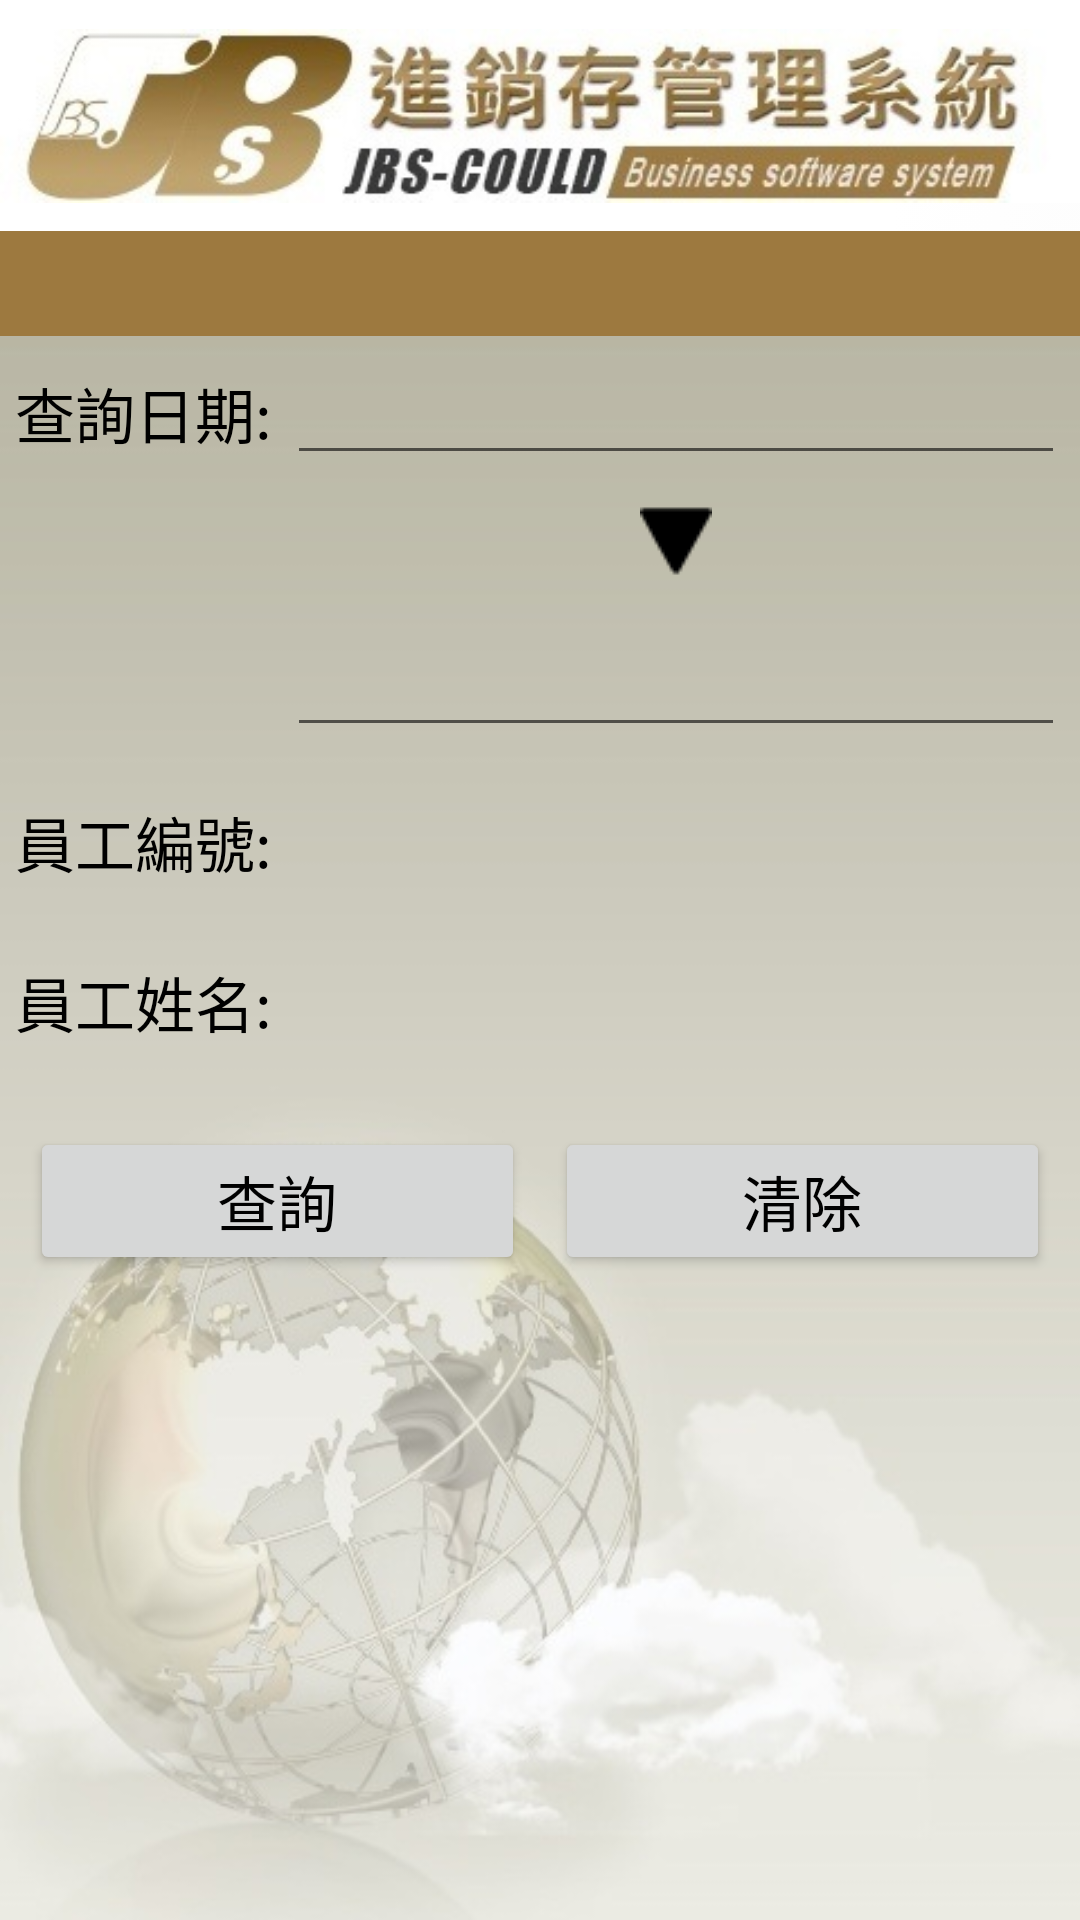

Write the Android layout XML for this screen, with the resource values it uses.
<!-- AndroidManifest.xml: application theme Theme.AppCompat.Light.NoActionBar -->
<!-- res/layout/activity_search_check_condition.xml -->
<?xml version="1.0" encoding="utf-8"?>
<LinearLayout xmlns:android="http://schemas.android.com/apk/res/android"
    xmlns:tools="http://schemas.android.com/tools"
    android:layout_width="match_parent"
    android:layout_height="match_parent"
    android:orientation="vertical"
    android:background="@drawable/app_bg_white"
    tools:context="com.example.leo.ci_app.SearchCheckIn.SearchCondition"
    android:baselineAligned="false">

    <ImageView
        android:layout_width="match_parent"
        android:layout_height="wrap_content"
        android:scaleType="centerInside"
        android:id="@+id/title"
        android:src="@drawable/app_bg_h" />

    <LinearLayout
        android:layout_width="match_parent"
        android:layout_height="match_parent"
        android:background="@drawable/app_bg_b"
        android:orientation="vertical">

        <LinearLayout
            android:id="@+id/pageLabel"
            android:layout_width="match_parent"
            android:layout_height="35dp"
            android:background="@drawable/button_background"
            android:orientation="horizontal">

            <Button
                android:layout_width="0dp"
                android:layout_height="fill_parent"
                android:layout_weight="1"
                android:background="#00000000"
                android:onClick="onJPMune" />

            <TextView
                android:layout_width="0dp"
                android:layout_height="fill_parent"
                android:layout_weight="1" />

            <Button
                android:layout_width="0dp"
                android:layout_height="fill_parent"
                android:layout_weight="1"
                android:background="#00000000"
                android:onClick="onPrve" />
        </LinearLayout>
        <LinearLayout
            android:layout_width="match_parent"
            android:layout_height="wrap_content"
            android:layout_marginBottom="5dp"
            android:layout_marginLeft="5dp"
            android:layout_marginRight="5dp"
            android:layout_marginTop="5dp">

            <TextView
                android:id="@+id/l3"
                style="@style/TextViewStyle"
                android:layout_width="wrap_content"
                android:layout_height="wrap_content"
                android:layout_marginRight="5dp"
                android:text="查詢日期:" />

            <EditText
                android:id="@+id/date1"
                android:layout_width="match_parent"
                android:layout_height="wrap_content"
                android:inputType="number"/>

        </LinearLayout>

        <LinearLayout
            android:layout_width="match_parent"
            android:layout_height="wrap_content"
            android:layout_marginBottom="5dp"
            android:layout_marginLeft="5dp"
            android:layout_marginRight="5dp"
            android:layout_marginTop="5dp">

            <TextView
                style="@style/TextViewStyle"
                android:layout_width="wrap_content"
                android:layout_height="wrap_content"
                android:layout_marginRight="5dp"
                android:text="查詢日期:"
                android:id="@+id/date4"
                android:visibility="invisible" />

            <ImageView
                android:layout_width="match_parent"
                android:layout_height="wrap_content"
                android:src="@drawable/down_arrow" />
        </LinearLayout>

        <LinearLayout
            android:layout_width="match_parent"
            android:layout_height="wrap_content"
            android:layout_marginBottom="5dp"
            android:layout_marginLeft="5dp"
            android:layout_marginRight="5dp"
            android:layout_marginTop="5dp">

            <TextView
                style="@style/TextViewStyle"
                android:layout_width="wrap_content"
                android:layout_height="wrap_content"
                android:layout_marginRight="5dp"
                android:text="查詢日期:"
                android:id="@+id/date3"
                android:visibility="invisible" />

            <EditText
                android:id="@+id/date2"
                android:layout_width="match_parent"
                android:layout_height="wrap_content"
                android:inputType="number" />

        </LinearLayout>

        <LinearLayout
            android:layout_width="match_parent"
            android:layout_height="wrap_content"
            android:layout_marginBottom="12dp"
            android:layout_marginLeft="5dp"
            android:layout_marginRight="5dp"
            android:layout_marginTop="12dp">

            <TextView
                android:id="@+id/no"
                style="@style/TextViewStyle"
                android:layout_width="wrap_content"
                android:layout_height="wrap_content"
                android:layout_marginRight="5dp"
                android:text="員工編號:" />

            <TextView
                android:id="@+id/cuno"
                style="@style/TextViewStyle"
                android:layout_width="match_parent"
                android:layout_height="wrap_content" />

        </LinearLayout>

        <LinearLayout
            android:layout_width="match_parent"
            android:layout_height="wrap_content"
            android:layout_marginBottom="12dp"
            android:layout_marginLeft="5dp"
            android:layout_marginRight="5dp"
            android:layout_marginTop="12dp">

            <TextView
                android:id="@+id/name"
                style="@style/TextViewStyle"
                android:layout_width="wrap_content"
                android:layout_height="wrap_content"
                android:layout_marginRight="5dp"
                android:text="員工姓名:" />

            <TextView
                android:id="@+id/cuname"
                style="@style/TextViewStyle"
                android:layout_width="match_parent"
                android:layout_height="wrap_content" />

        </LinearLayout>


        <LinearLayout
            android:layout_width="match_parent"
            android:layout_height="wrap_content"
            android:layout_marginTop="15dp"
            android:gravity="center">

            <Button
                android:id="@+id/btnSearch"
                style="@style/BtnStyle"
                android:layout_width="0dp"
                android:layout_height="wrap_content"
                android:layout_marginLeft="10dp"
                android:layout_marginRight="5dp"
                android:layout_weight="5"
                android:onClick="onSearch"
                android:text="查詢" />

            <Button
                android:id="@+id/btnClear"
                style="@style/BtnStyle"
                android:layout_width="0dp"
                android:layout_height="wrap_content"
                android:layout_marginLeft="5dp"
                android:layout_marginRight="10dp"
                android:layout_weight="5"
                android:onClick="onClear"
                android:text="清除" />

        </LinearLayout>

    </LinearLayout>
</LinearLayout>
<!-- resources referenced by this layout -->
<resources>
  <!-- drawable app_bg_b: jpg bitmap (drawable, 51661 bytes) -->
  <!-- drawable app_bg_h: jpg bitmap (drawable, 39535 bytes) -->
  <!-- drawable app_bg_white: jpg bitmap (drawable, 17644 bytes) -->
  <!-- drawable button_background (drawable) -->
  <?xml version="1.0" encoding="utf-8"?>
  
  <selector xmlns:android="http://schemas.android.com/apk/res/android">
      
      <item>
          <shape>
              <gradient android:endColor="#9D793F" android:startColor="#9D793F" />
          </shape>
      </item>
  </selector>
  <!-- drawable down_arrow: png bitmap (drawable, 529 bytes) -->
  <style name="BtnStyle">
          <item name="android:textSize">20sp</item>
          <item name="android:textColor">@drawable/edittext_textcolor</item>
      </style>
  <style name="TextViewStyle">
          <item name="android:textSize">20sp</item>
          <item name="android:textColor">@drawable/edittext_textcolor</item>
      </style>
  <!-- drawable edittext_textcolor (drawable) -->
  <?xml version="1.0" encoding="utf-8"?>
  
  <selector xmlns:android="http://schemas.android.com/apk/res/android">
      <item android:state_enabled="false" android:color="@color/dimgray" />
      <item android:color="#000"/>
  </selector>
  <color name="dimgray">#696969</color>
</resources>
